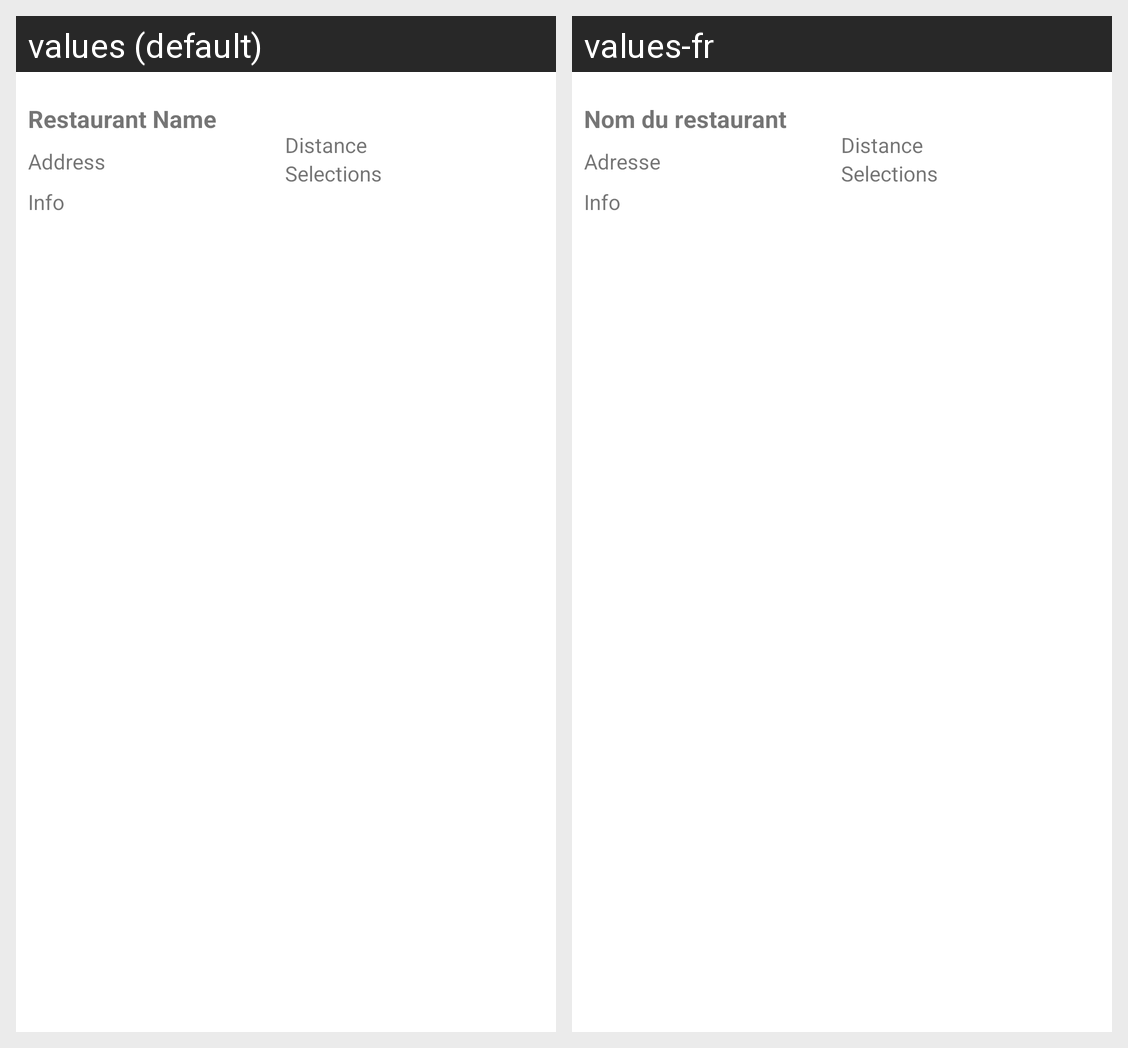

Translations of the strings shown on this Android screen, per locale in the grid:
Android screen res/layout/fragment_restaurant_list_item.xml rendered under 2 locales, left to right: values (default), values-fr. Device: Nexus 5 (rendered at 1080×1920; each locale shown at half size, 540×960, under a caption strip naming it); theme Theme.Go4Lunch.
Strings drawn on this screen, with the default value and each locale's value (text and hints the layout hard-codes, and strings that could not be matched under every locale, appear in the picture but are not listed):

restaurant_name
  values: Restaurant Name
  values-fr: Nom du restaurant

address
  values: Address
  values-fr: Adresse

info
  values: Info
  values-fr: Info

distance
  values: Distance
  values-fr: Distance

selections
  values: Selections
  values-fr: Selections
